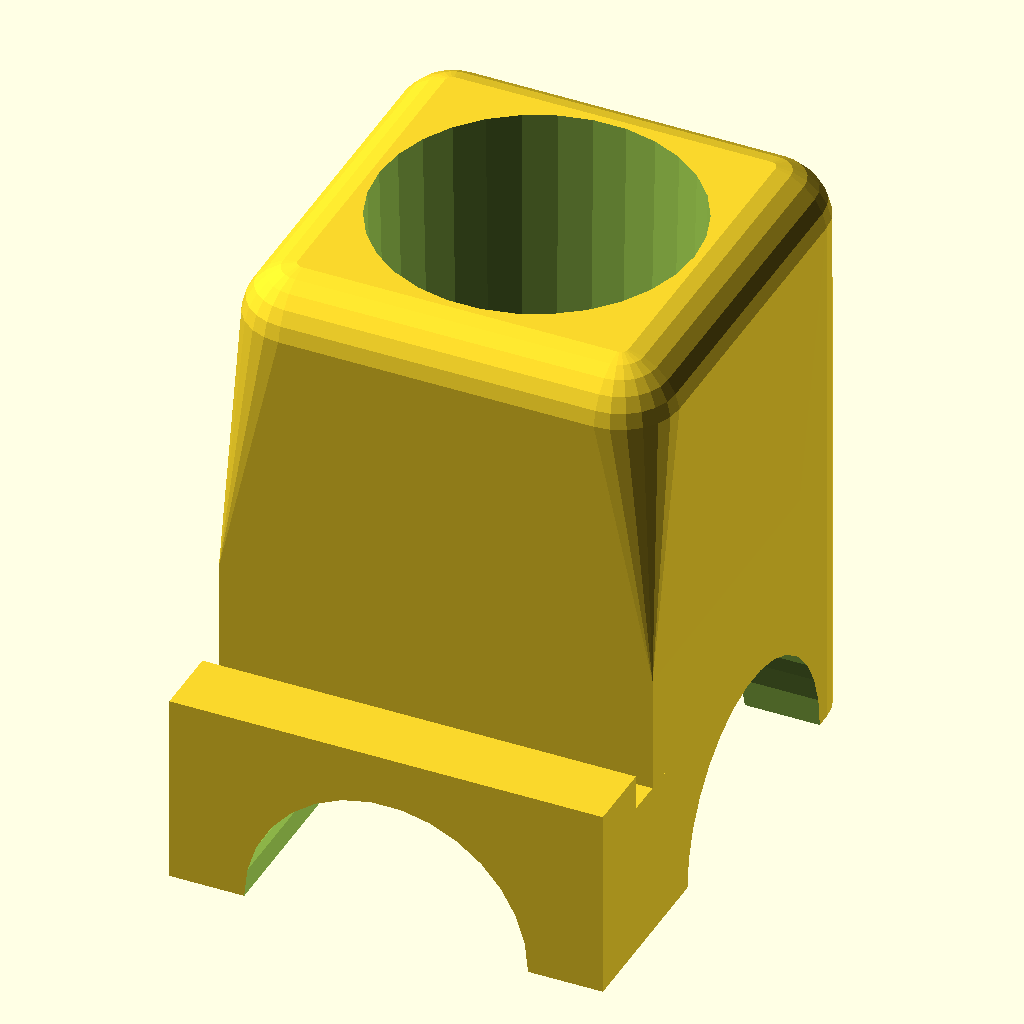
Cell 1 — every parameter at its default value.
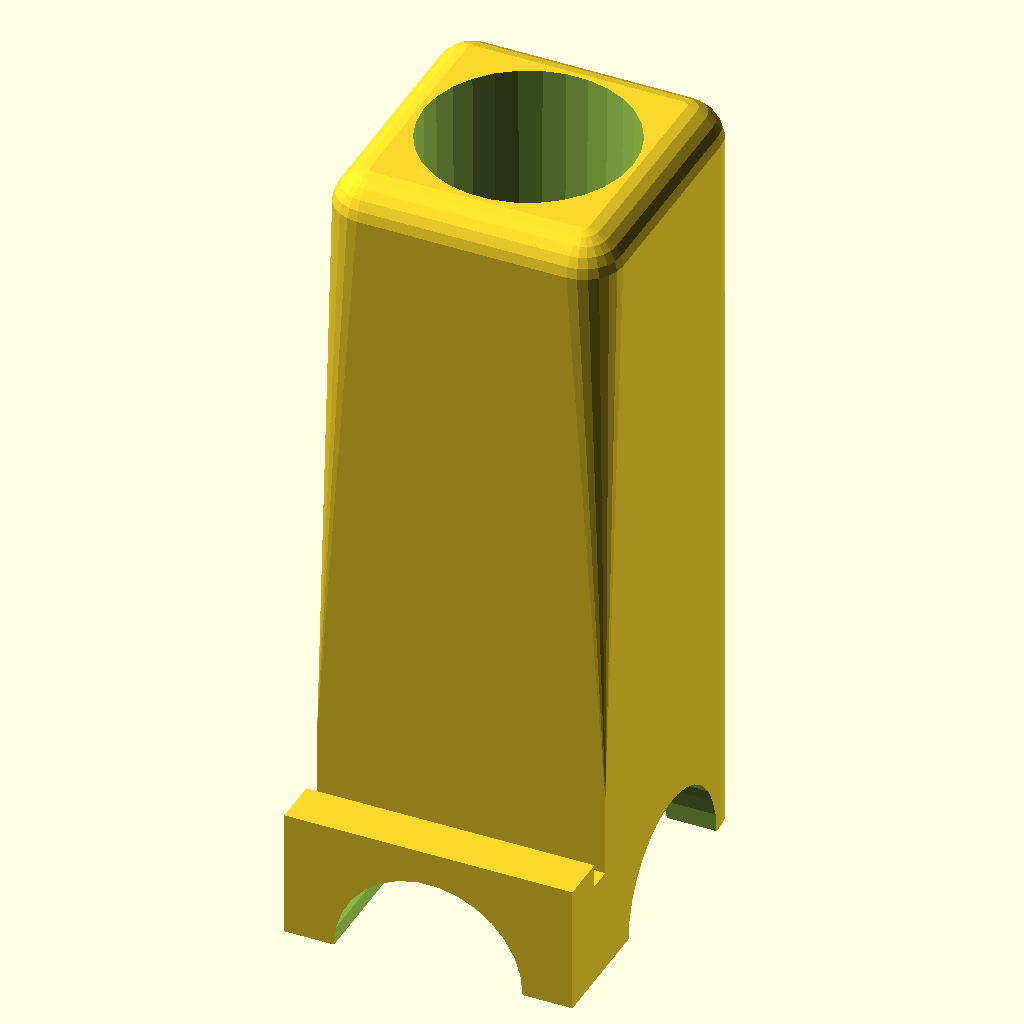
Cell 2 — height set to 150, the other parameters unchanged.
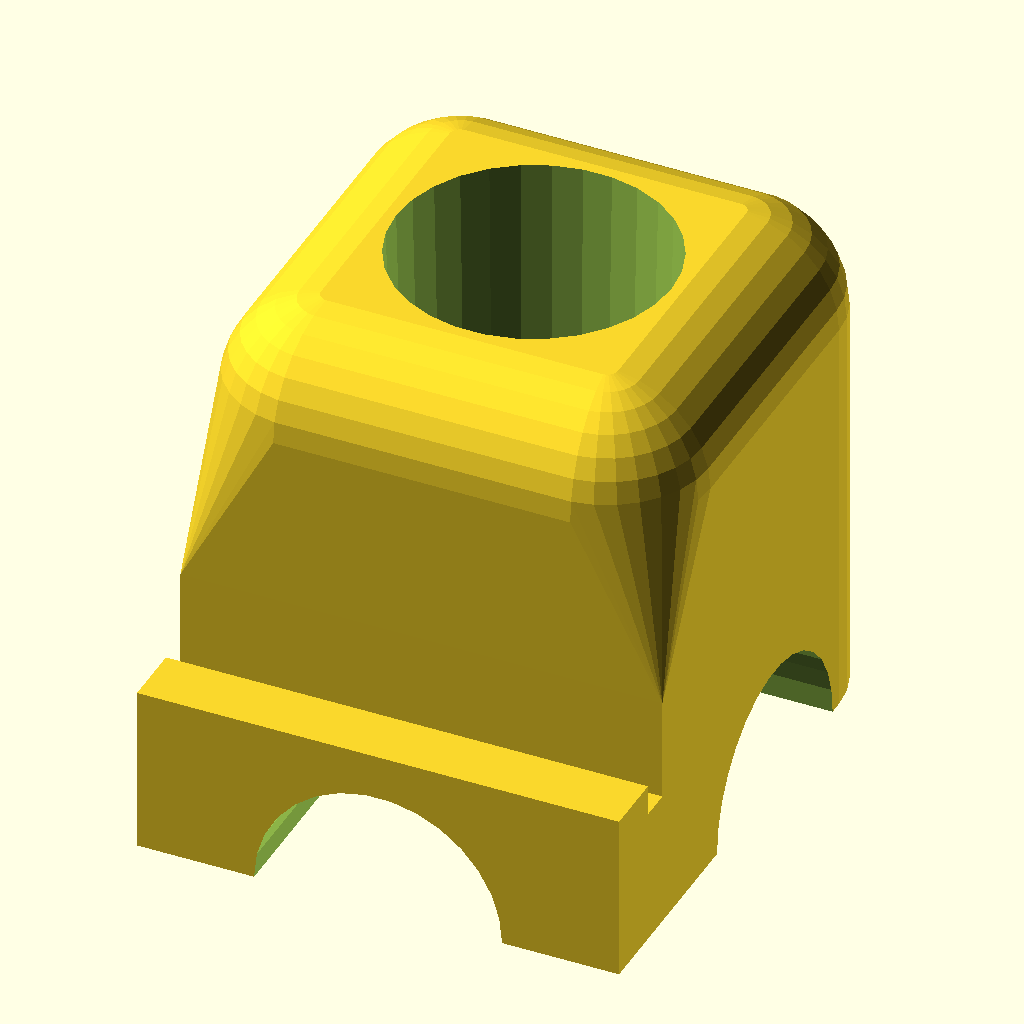
Cell 3 — cornerCurve set to 30, the other parameters unchanged.
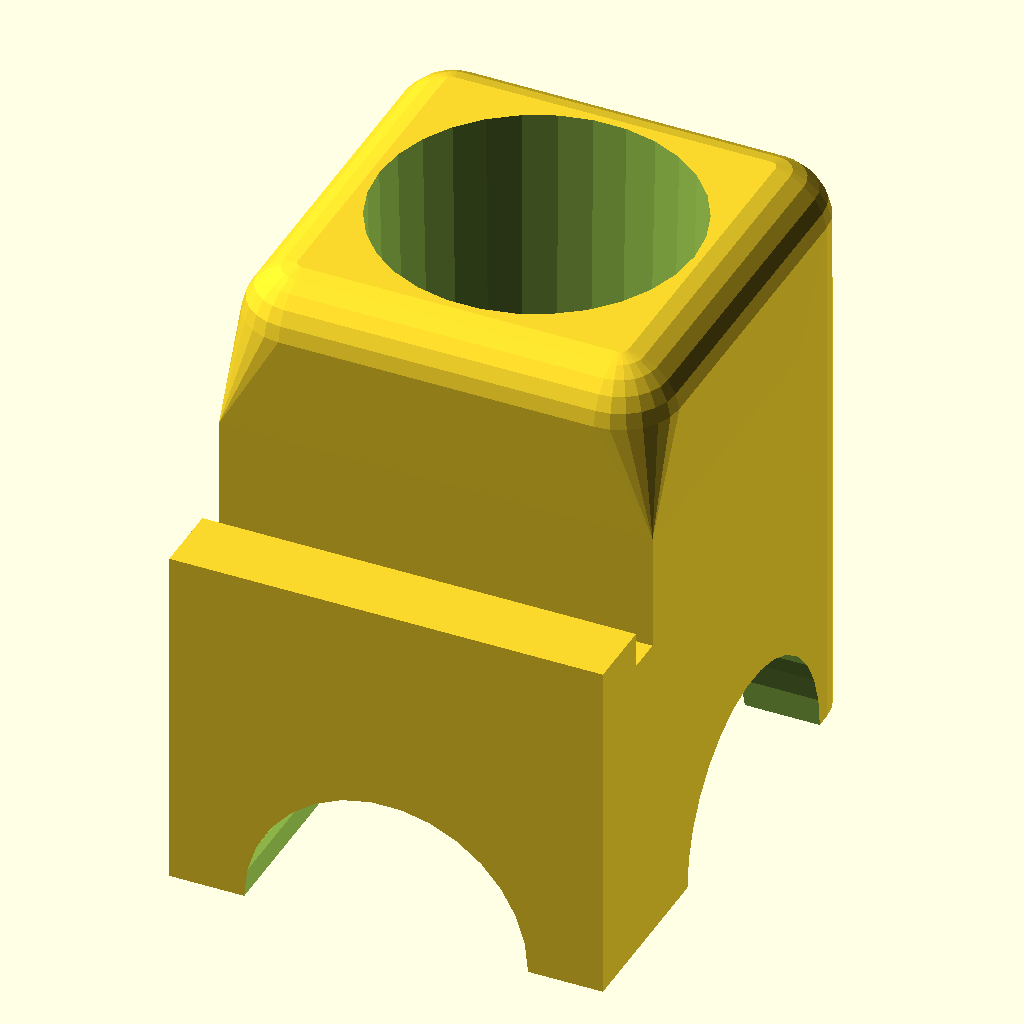
Cell 4 — basePlateHeight set to 40, the other parameters unchanged.
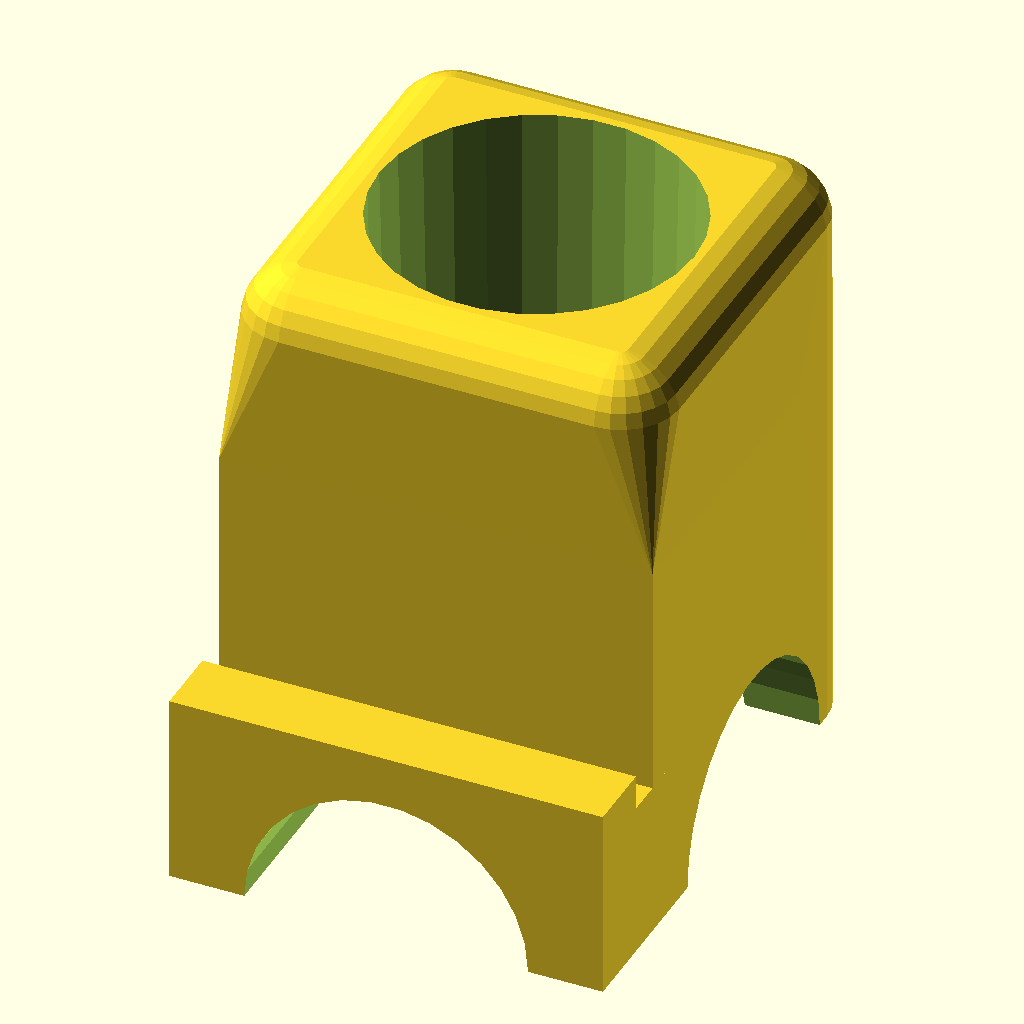
Cell 5 — basePlateThickness set to 30, the other parameters unchanged.
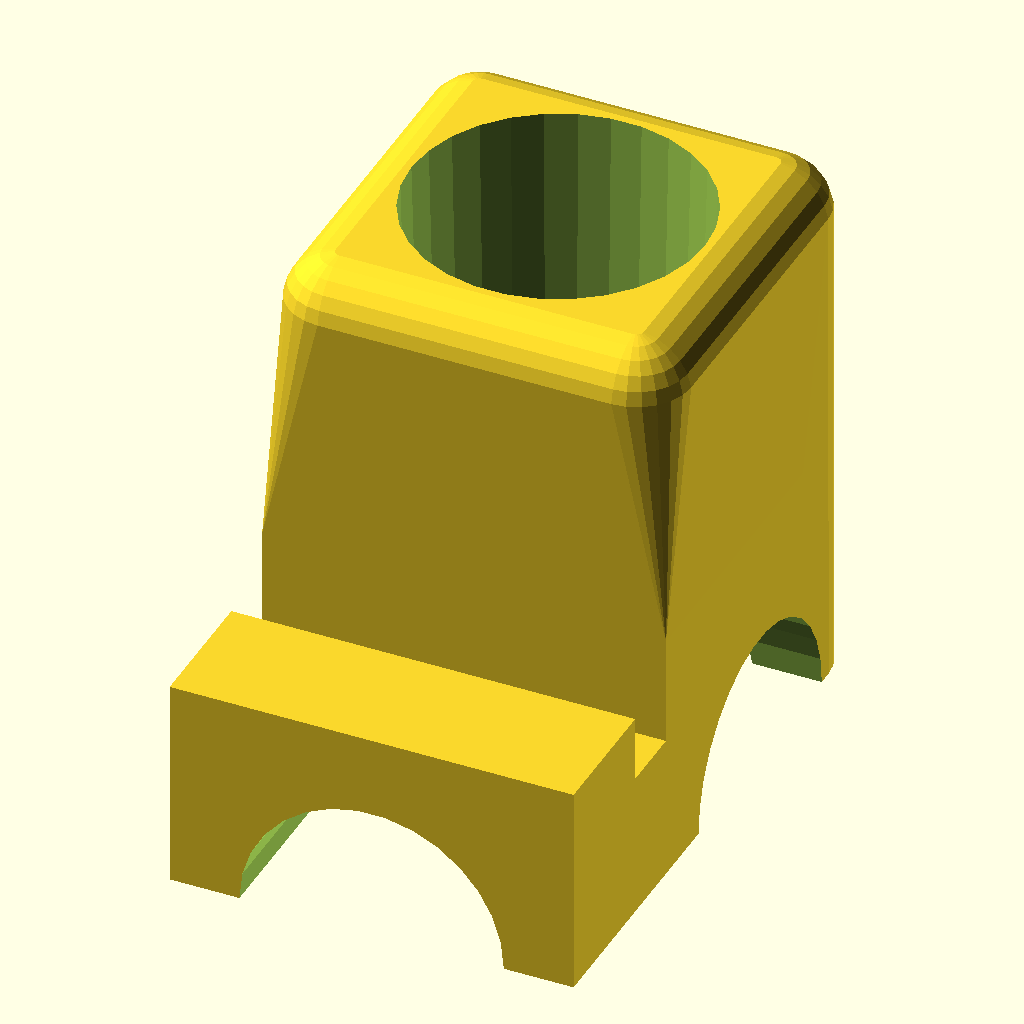
Cell 6: the same model with basePlateWall = 9.
All cells are drawn from the same view direction (rotation 55°, 0°, 25°, orthographic, colour scheme Cornfield), but the view is re-fitted for each cell, so position and scale can differ between cells as well as the parameter.
OpenSCAD source file Snapmaker Artisan - Fan hole quick connect/vacuum_hose_holder.scad:
/*
 * Copyright (c) 2025 Andrew Hewus Fresh <andrew@afresh1.com>
 *
 * Permission to use, copy, modify, and distribute this software for any
 * purpose with or without fee is hereby granted, provided that the above
 * copyright notice and this permission notice appear in all copies.
 *
 * THE SOFTWARE IS PROVIDED "AS IS" AND THE AUTHOR DISCLAIMS ALL WARRANTIES
 * WITH REGARD TO THIS SOFTWARE INCLUDING ALL IMPLIED WARRANTIES OF
 * MERCHANTABILITY AND FITNESS. IN NO EVENT SHALL THE AUTHOR BE LIABLE FOR
 * ANY SPECIAL, DIRECT, INDIRECT, OR CONSEQUENTIAL DAMAGES OR ANY DAMAGES
 * WHATSOEVER RESULTING FROM LOSS OF USE, DATA OR PROFITS, WHETHER IN AN
 * ACTION OF CONTRACT, NEGLIGENCE OR OTHER TORTIOUS ACTION, ARISING OUT OF
 * OR IN CONNECTION WITH THE USE OR PERFORMANCE OF THIS SOFTWARE.
 */
holeDiameter=[36,40];

height = 75;
cornerCurve = 15;

basePlateHeight = 20;
basePlateThickness = 15;
basePlateWall   = 4.5;

totalWidth = holeDiameter[1]+cornerCurve;

$fa = $preview ? $fa : 2.0;
$fs = $preview ? $fs : 0.2;

difference() {
    union() {
	hull() {
	    for ( x=[-0.5,0.5],y=[-0.5,0.5], z=[0,1] )
	        translate([x*holeDiameter[1],y*holeDiameter[1],z*(height-cornerCurve/2)])
	        if (z) sphere(d=cornerCurve);
	        else cylinder(d=cornerCurve, h=1);

	    translate([0,-cornerCurve/2,(basePlateHeight+basePlateThickness)/2]) cube([
	        totalWidth,
	        totalWidth-cornerCurve,
	        basePlateHeight + basePlateThickness
	    ], true);
	}
        translate([0,-totalWidth/2-basePlateWall,basePlateHeight/2]) {
            cube([ totalWidth, 4*basePlateWall, basePlateHeight ], true);

            translate([0,-basePlateWall,basePlateWall/2])
            cube([ totalWidth, 2*basePlateWall, basePlateHeight + basePlateWall], true);
        }
    }
    translate([0,0,-0.1]) cylinder(d1=holeDiameter[0], d2=holeDiameter[1], h=height+0.2);

    for (r=[0,90]) rotate([90,0,r]) translate([0,0,-totalWidth])
        cylinder(d=holeDiameter[0], h=2*totalWidth);
}
Customizer parameters (derived from the source; name, type, default, range or options):
holeDiameter: vector, default [36, 40]
height: number, default 75
cornerCurve: number, default 15
basePlateHeight: number, default 20
basePlateThickness: number, default 15
basePlateWall: number, default 4.5
